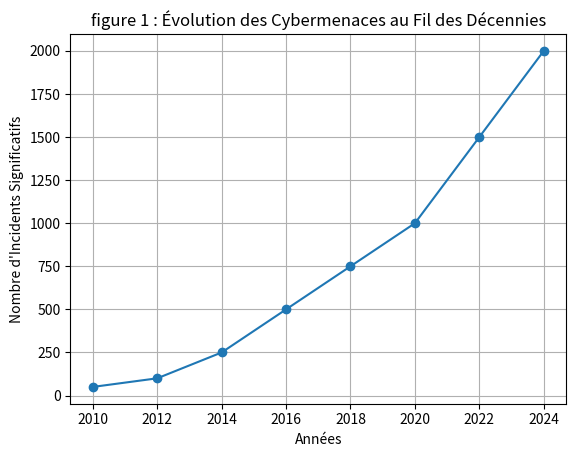

Source code (Python):
import matplotlib.pyplot as plt

years = [2010, 2012, 2014, 2016, 2018, 2020, 2022, 2024]
incidents = [ 50, 100,250, 500, 750, 1000, 1500, 2000]

plt.plot(years, incidents, marker='o')
plt.title("figure 1 : Évolution des Cybermenaces au Fil des Décennies")
plt.xlabel("Années")
plt.ylabel("Nombre d'Incidents Significatifs")
plt.grid(True)
plt.show()